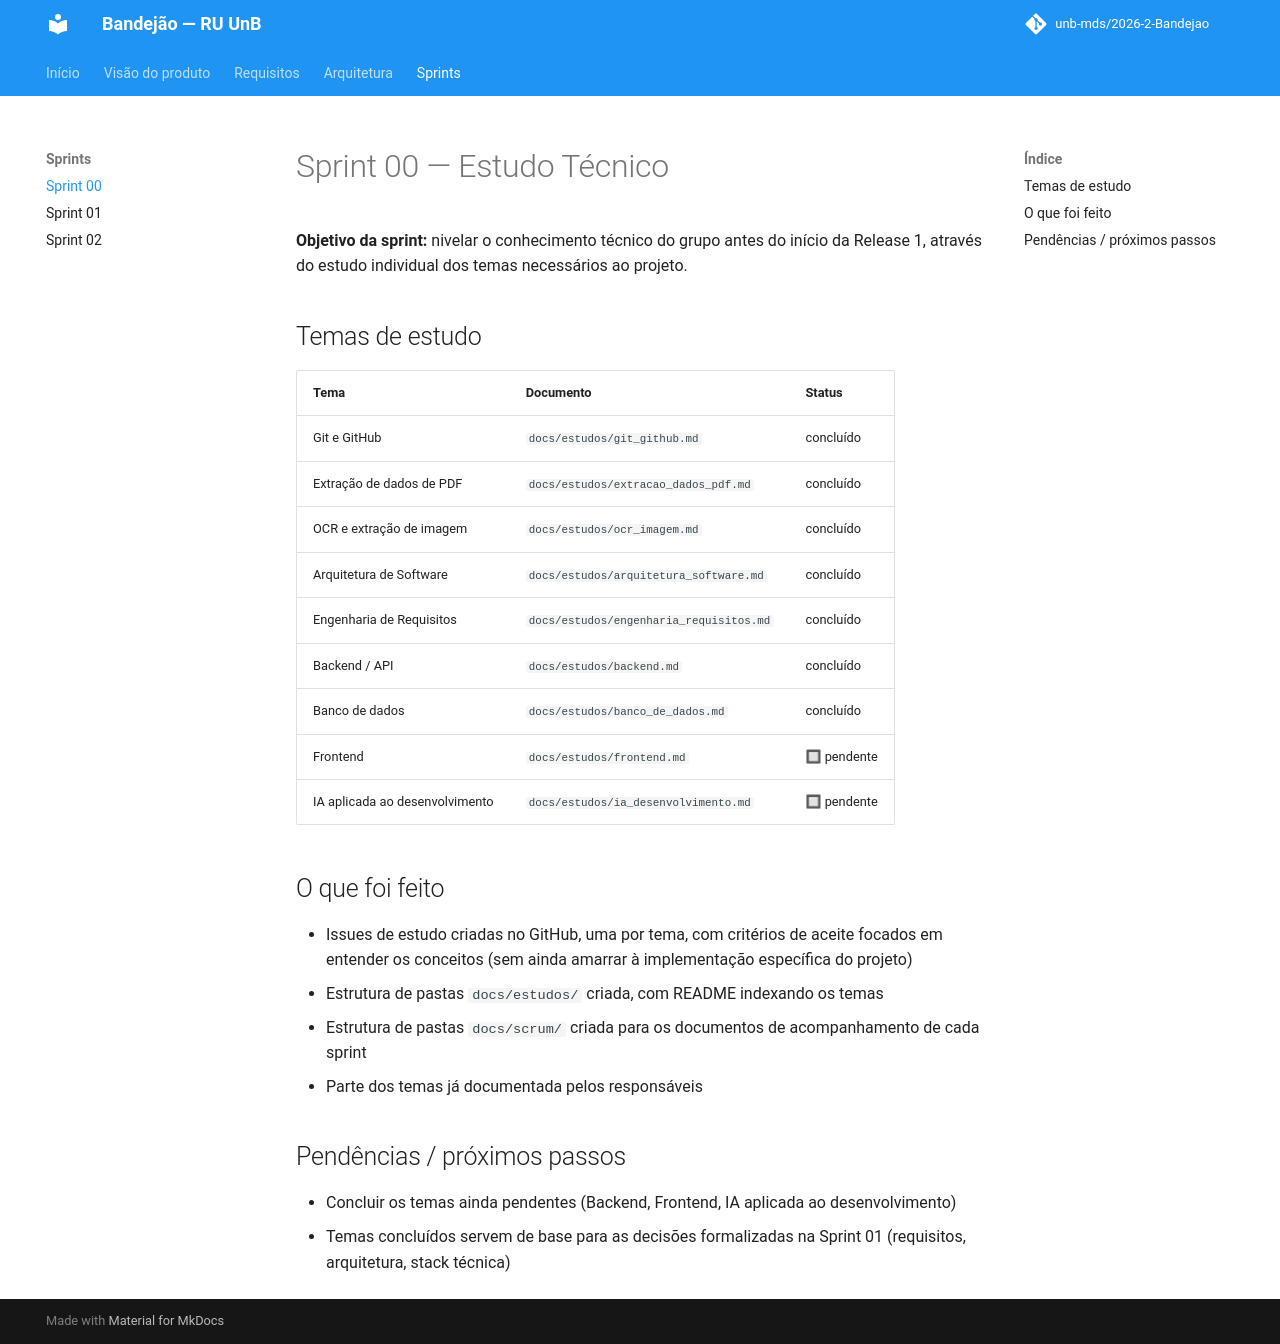

repository: unb-mds/2026-2-Bandejao · page: scrum/sprint00/index.html · generator: mkdocs

# Sprint 00 — Estudo Técnico

**Objetivo da sprint:** nivelar o conhecimento técnico do grupo antes do início da Release 1, através do estudo individual dos temas necessários ao projeto.

## Temas de estudo

| Tema | Documento | Status |
|---|---|---|
| Git e GitHub | `docs/estudos/git_github.md` |  concluído |
| Extração de dados de PDF | `docs/estudos/extracao_dados_pdf.md` |  concluído |
| OCR e extração de imagem | `docs/estudos/ocr_imagem.md` |  concluído |
| Arquitetura de Software | `docs/estudos/arquitetura_software.md` |  concluído |
| Engenharia de Requisitos | `docs/estudos/engenharia_requisitos.md` | concluído |
| Backend / API | `docs/estudos/backend.md` | concluído |
| Banco de dados | `docs/estudos/banco_de_dados.md` |  concluído |
| Frontend | `docs/estudos/frontend.md` | 🔲 pendente |
| IA aplicada ao desenvolvimento | `docs/estudos/ia_desenvolvimento.md` | 🔲 pendente |

## O que foi feito

- Issues de estudo criadas no GitHub, uma por tema, com critérios de aceite focados em entender os conceitos (sem ainda amarrar à implementação específica do projeto)
- Estrutura de pastas `docs/estudos/` criada, com README indexando os temas
- Estrutura de pastas `docs/scrum/` criada para os documentos de acompanhamento de cada sprint
- Parte dos temas já documentada pelos responsáveis

## Pendências / próximos passos

- Concluir os temas ainda pendentes (Backend, Frontend, IA aplicada ao desenvolvimento)
- Temas concluídos servem de base para as decisões formalizadas na Sprint 01 (requisitos, arquitetura, stack técnica)
